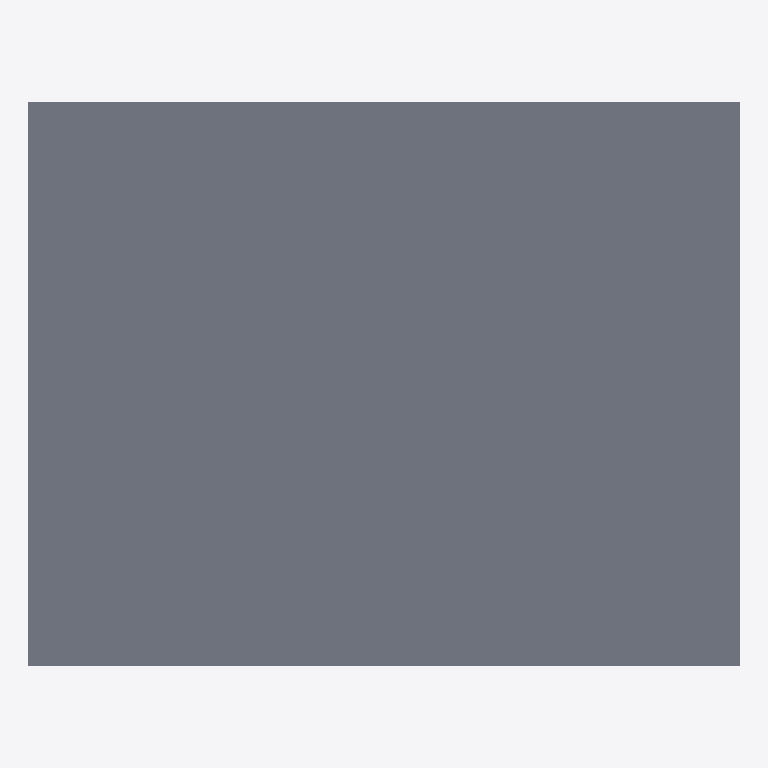
Plan cut of the same IFC building model at storey 'Beams' (level 3.00 m, cut at 4.40 m), seen from above with north up, elements coloured by IFC class: 1 slab (grey). Cut surfaces are drawn darker.
Extent 10.7 m × 8.5 m × 3.5 m (x, y, z). Storeys (5): My Storey at 0.00 m; Ducts at 2.80 m; Piping at 3.00 m; Beams at 3.00 m; Roof at 3.00 m. Elements (86): 14 IfcPipeSegment, 13 IfcDuctSegment, 13 IfcPipeFitting, 10 IfcFurniture, 10 IfcWindow, 8 IfcWall, 6 IfcBeam, 5 IfcColumn, 5 IfcDoor, 2 IfcSlab.

HEADER;
FILE_DESCRIPTION(('ViewDefinition[DesignTransferView]'),'2;1');
FILE_NAME('S010.ifc','2025-09-29T16:32:50+08:00',(''),(''),'IfcOpenShell 0.8.3-post1','Bonsai 0.8.3-post1','');
FILE_SCHEMA(('IFC4'));
ENDSEC;
DATA;
#1=IFCPROJECT('1F_9QlgSH9TOtXII6NZKnP',$,'My Project',$,$,$,$,(#14,#26),#9);
#31=IFCSITE('3BFqfpq$PATe37jJjIp2ap',$,'My Site',$,$,#54,$,$,$,$,$,$,$,$);
#37=IFCBUILDING('0V9fgaKpPCrRQJcbbsFbFq',$,'My Building',$,$,#60,$,$,$,$,$,$);
#43=IFCBUILDINGSTOREY('1DXdrMDvX4RenKInAmW1Qi',$,'My Storey',$,$,#66,$,$,$,$);
#67=IFCBUILDINGSTOREY('21g_Amk2b3kxcXNnHkmJn3',$,'Piping',$,$,#3540,$,$,$,$);
#84=IFCBUILDINGSTOREY('1ijdB8W3z1du3pZdyJ$VlE',$,'Ducts',$,$,#3530,$,$,$,$);
#1043=IFCBUILDINGSTOREY('0jXWrNNuf23xfL1UsobgKD',$,'Beams',$,$,#1064,$,$,$,$);
#6914=IFCBUILDINGSTOREY('0q0c4SVoT89gZOEoDjRYuB',$,'Roof',$,$,#6930,$,$,$,$);
#7090=IFCSLAB('1nLMLTitHEJ8fmzPnuIUxF',$,'Slab',$,$,#7127,#7105,$,$);
ENDSEC;